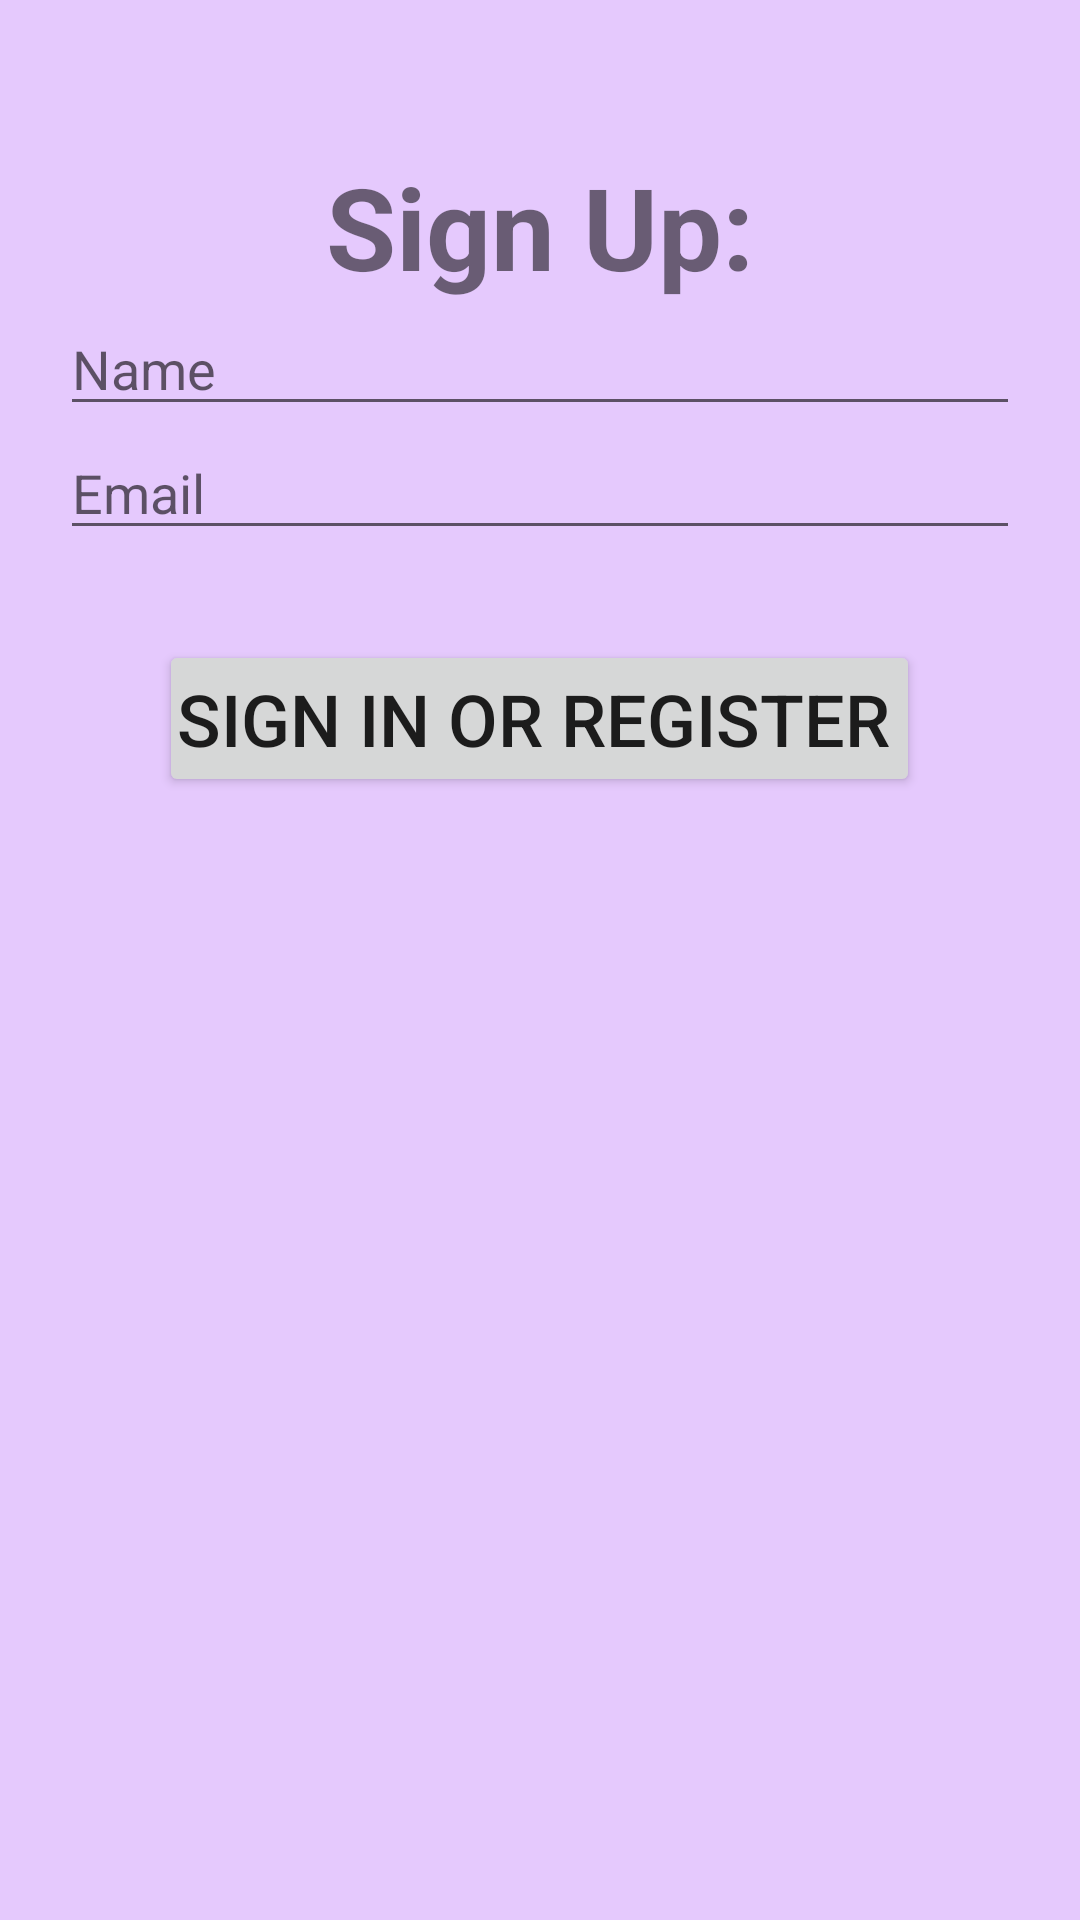

This screen was rendered from an Android layout file. Write that file and the resources it references.
<!-- AndroidManifest.xml: application theme AppTheme -->
<!-- res/layout/activity_login.xml -->
<LinearLayout xmlns:android="http://schemas.android.com/apk/res/android"
    xmlns:tools="http://schemas.android.com/tools" android:layout_width="match_parent"
    android:layout_height="match_parent" android:gravity="center_horizontal"
    android:orientation="vertical" android:paddingBottom="@dimen/activity_vertical_margin_small"
    android:paddingLeft="@dimen/activity_horizontal_margin_small" android:background="@color/sign_in_background"
    android:paddingRight="@dimen/activity_horizontal_margin_small"
    android:paddingTop="@dimen/activity_vertical_margin_small" tools:context=".LoginActivity">

    
    <ProgressBar android:id="@+id/login_progress" style="?android:attr/progressBarStyleLarge"
        android:layout_width="wrap_content" android:layout_height="wrap_content"
        android:layout_marginBottom="8dp" android:visibility="gone" />

    <ScrollView android:id="@+id/login_form" android:layout_width="match_parent"
        android:layout_height="match_parent">

        <LinearLayout android:id="@+id/email_login_form" android:layout_width="match_parent"
            android:layout_height="wrap_content" android:orientation="vertical"
            android:paddingTop="50dp" android:paddingLeft="20dp" android:paddingRight="20dp">

            <TextView
                android:layout_width="fill_parent" android:gravity="center_horizontal"
                android:layout_height="wrap_content" android:text="@string/sign_up_label"
                android:textStyle="bold"  android:textSize="@dimen/text_extra_large"/>

            <EditText android:id="@+id/username" android:layout_width="match_parent"
                android:layout_height="wrap_content" android:hint="@string/prompt_username"
                android:imeActionLabel="@string/action_sign_in_short"
                android:imeOptions="actionUnspecified" android:inputType="text"
                android:maxLines="1" android:singleLine="true" android:outlineProvider="paddedBounds" />

            <AutoCompleteTextView android:id="@+id/email" android:layout_width="match_parent"
                android:layout_height="wrap_content" android:hint="@string/prompt_email"
                android:inputType="textEmailAddress" android:maxLines="1" android:imeActionId="@+id/login"
                android:singleLine="true" android:outlineProvider="paddedBounds" />

            <Button android:id="@+id/email_sign_in_button" android:textSize="@dimen/text_large"
                android:layout_gravity="center"
                android:layout_width="wrap_content" android:layout_height="wrap_content"
                android:layout_marginTop="30dp" android:text="@string/action_sign_in"
                android:theme="@style/Widget.AppCompat.Light.ActionButton.Overflow" />

        </LinearLayout>
    </ScrollView>

</LinearLayout>
<!-- resources referenced by this layout -->
<resources>
  <color name="sign_in_background">#e5c9fd</color>
  <dimen name="activity_horizontal_margin_small">0dp</dimen>
  <dimen name="activity_vertical_margin_small">0dp</dimen>
  <dimen name="text_extra_large">38sp</dimen>
  <dimen name="text_large">24sp</dimen>
  <string name="action_sign_in">Sign in or register</string>
  <string name="action_sign_in_short">Sign in</string>
  <string name="prompt_email">Email</string>
  <string name="prompt_username">Name</string>
  <string name="sign_up_label">Sign Up:</string>
  <style name="AppTheme" parent="Theme.AppCompat.Light.DarkActionBar">
          <item name="android:windowNoTitle">true</item>
          
          <item name="windowActionBar">false</item>
          <item name="android:layout_height">wrap_content</item>
      </style>
</resources>
